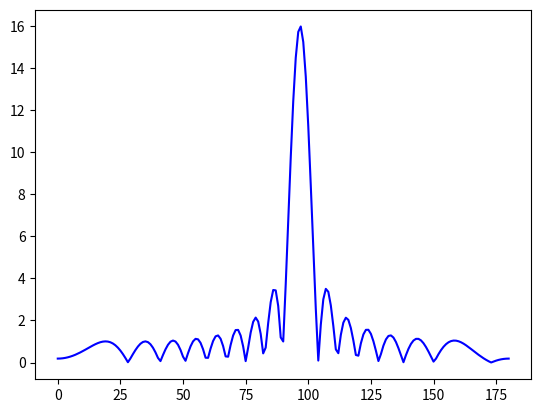

The script that saved this image:
import cmath
import math
import matplotlib.pyplot as plt

lmbda = 5.168835482759
# k = 2 * math.pi / lmbda
d = lmbda / 2
M = 8
N = M * 2 + 1
k = 2 * math.pi / lmbda
theta_deg = 100
theta = math.radians(theta_deg)
theta_n = [0] * N
x_n = [0] * N
AF = [0] * N


def func (x):
    global theta_deg
    return (1/(math.sqrt(0.00018) * math.sqrt(2 * math.pi)))*math.exp((-5)*((x - theta_deg)/math.sqrt(1))**2)

# def func (theta):
#     global k, d, M
#     alpha = 1.57079632679
#     sum = 0
#     for i in range(-M, M):
#         sum += cmath.exp(1j*i*(k*d*math.cos(math.radians(theta))-alpha))
#     return sum

def sample_angles():
    global lmbda, N, d , theta_n, M
    for n in range((-1 * M), M):
        theta_n[n+M] = math.degrees(math.acos((n*lmbda)/(N*d)))

def sample_curve():
    global theta_n, x_n, M, lmbda, N, d, AF
    for n in range((-1 * M), M):
        theta_n[n+M] = math.degrees(math.acos((n*lmbda)/(N*d)))
        AF[n+M] = abs(func(theta_n[n+M]))
        x_n[n+M] = func(theta_n[n+M])/N

def get_array_factor (theta, I_0, I_n):
    global M, d, k
    sum = 0
    for n in range(-1 * M, M):
        sum += (I_n[n + M]/I_0)*cmath.exp(1j*n*(k*d*math.cos(theta)))
    return sum

def main():
    global theta_n, x_n, N, M, AF
    sample_curve()
    print (len(theta_n))

    X_k = [0] * N
    for k in range(N):
        sum = 0
        for n in range(N):
            sum += x_n[n] * cmath.exp((-2 * cmath.pi * 1j * (n-M) * k)/N)
        X_k[k] = sum
    print (X_k)

    x = [i for i in range(0,181)]
    y = [0] * 181
    for i in x:
        y[i] = abs(func(i))

    # plt.plot(x, y, color='yellow')
    # plt.plot(theta_n, AF, color = 'red')
    theta_n.reverse()
    print (theta_n)
    x1 = [i for i in range(181)]
    y1 = [0] * 181
    for i in x1:
        y1[i] = abs(get_array_factor(math.radians(i), X_k[0], X_k))

    plt.plot(x1, y1, color = 'blue')

    plt.show()


if __name__ == '__main__':
    main()
